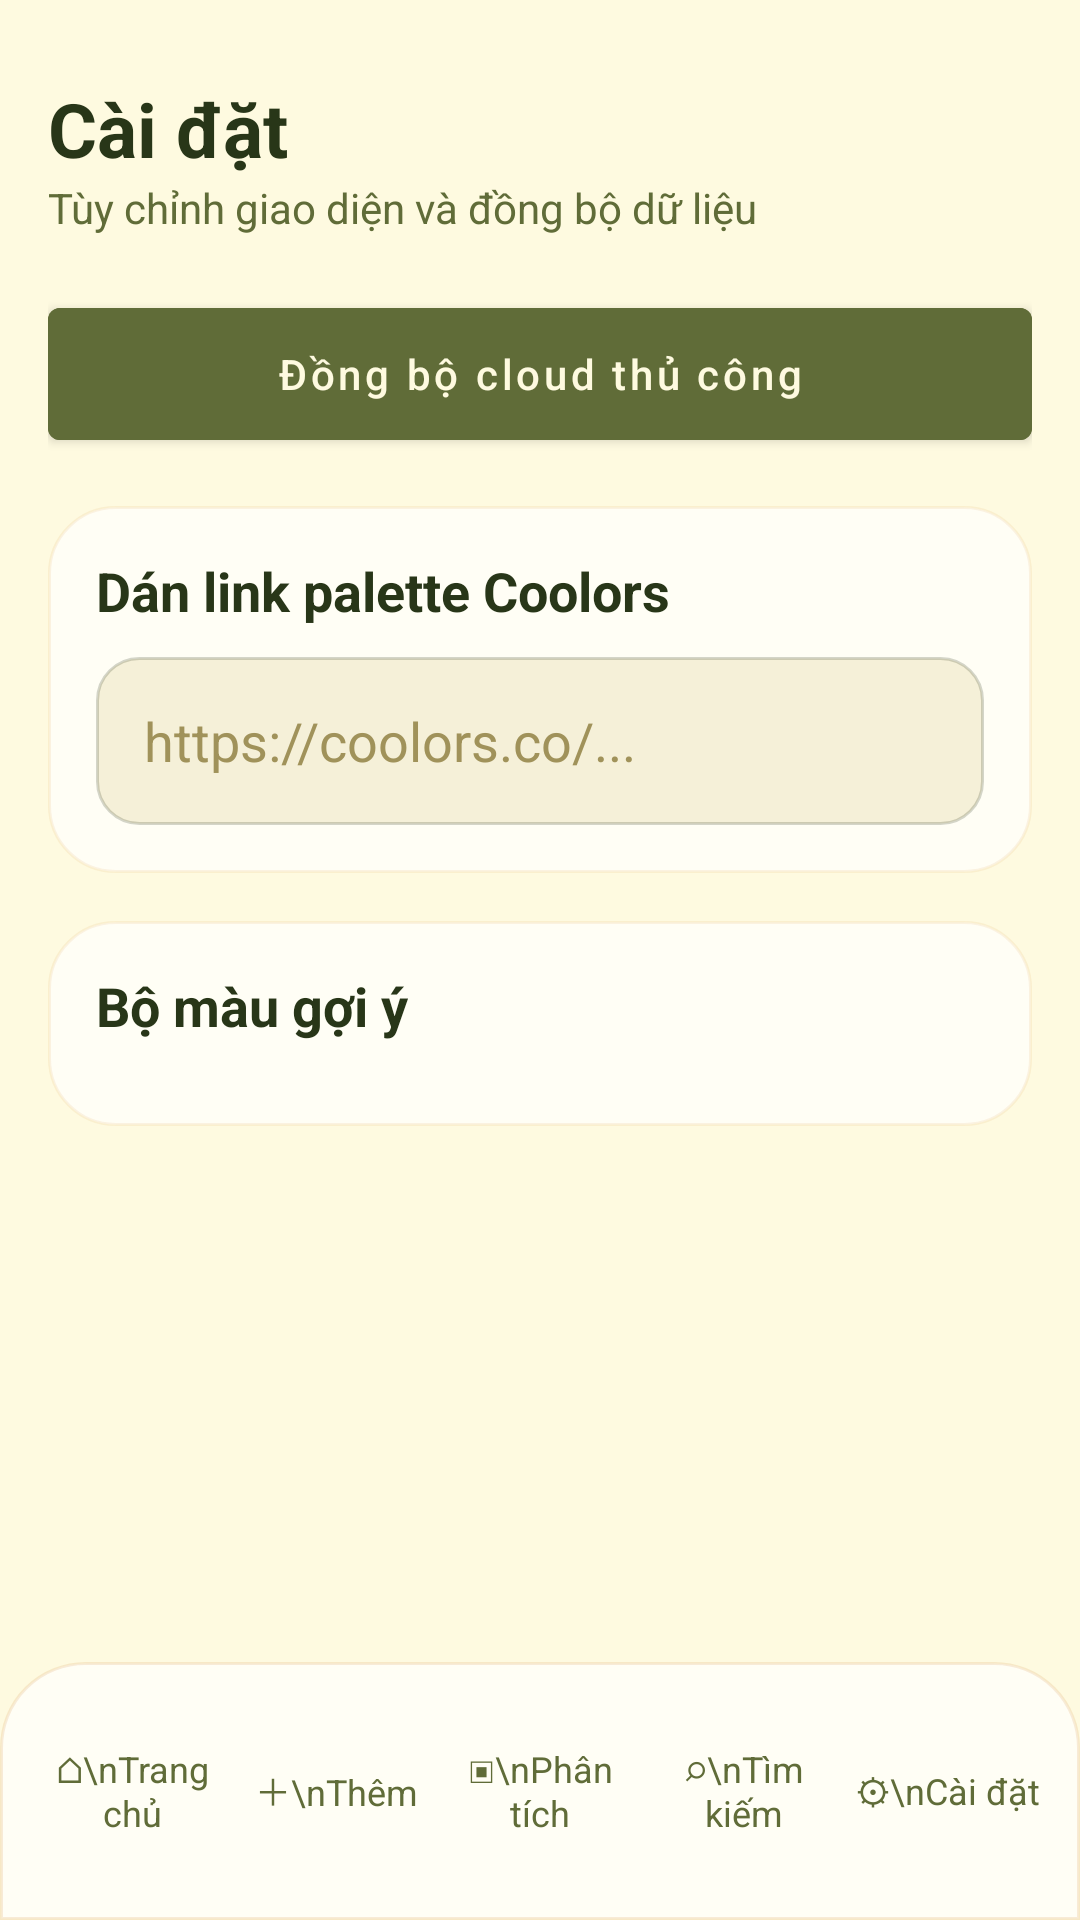

Android layout source for this screen:
<!-- AndroidManifest.xml: application theme Theme.ExpenseManager -->
<!-- res/layout/activity_settings.xml -->
<?xml version="1.0" encoding="utf-8"?>
<FrameLayout xmlns:android="http://schemas.android.com/apk/res/android" xmlns:app="http://schemas.android.com/apk/res-auto" android:layout_width="match_parent" android:layout_height="match_parent" android:background="@drawable/bg_main"><ScrollView android:layout_width="match_parent" android:layout_height="match_parent" android:paddingBottom="96dp"><LinearLayout android:layout_width="match_parent" android:layout_height="wrap_content" android:orientation="vertical" android:padding="16dp"><TextView android:text="Cài đặt" android:textColor="#283618" android:textSize="25sp" android:textStyle="bold" android:layout_marginTop="10dp" android:layout_width="wrap_content" android:layout_height="wrap_content"/><TextView android:text="Tùy chỉnh giao diện và đồng bộ dữ liệu" android:textColor="#606C38" android:textSize="14sp" android:layout_width="wrap_content" android:layout_height="wrap_content"/><com.google.android.material.button.MaterialButton android:id="@+id/btnSyncNow" android:layout_width="match_parent" android:layout_height="56dp" android:layout_marginTop="18dp" android:backgroundTint="#606C38" android:text="Đồng bộ cloud thủ công" android:textAllCaps="false" android:textColor="#FEFAE0"/><LinearLayout android:layout_width="match_parent" android:layout_height="wrap_content" android:layout_marginTop="16dp" android:orientation="vertical" android:background="@drawable/bg_card_new"><TextView android:text="Dán link palette Coolors" android:textColor="#283618" android:textSize="18sp" android:textStyle="bold" android:layout_width="wrap_content" android:layout_height="wrap_content"/><EditText android:id="@+id/edtCoolorsUrl" android:layout_width="match_parent" android:layout_height="56dp" android:layout_marginTop="10dp" android:background="@drawable/bg_input_new" android:hint="https://coolors.co/..." android:inputType="textUri" android:textColor="#283618" android:textColorHint="#A0925A"/></LinearLayout><LinearLayout android:layout_width="match_parent" android:layout_height="wrap_content" android:layout_marginTop="16dp" android:orientation="vertical" android:background="@drawable/bg_card_new"><TextView android:text="Bộ màu gợi ý" android:textColor="#283618" android:textSize="18sp" android:textStyle="bold" android:layout_width="wrap_content" android:layout_height="wrap_content"/><LinearLayout android:id="@+id/paletteList" android:layout_width="match_parent" android:layout_height="wrap_content" android:layout_marginTop="12dp" android:orientation="vertical"/></LinearLayout></LinearLayout></ScrollView><include layout="@layout/include_bottom_nav_new"/></FrameLayout>
<!-- res/layout/include_bottom_nav_new.xml (included above) -->
<?xml version="1.0" encoding="utf-8"?>
<LinearLayout xmlns:android="http://schemas.android.com/apk/res/android" android:layout_width="match_parent" android:layout_height="86dp" android:layout_gravity="bottom" android:background="@drawable/bg_bottom_nav_new" android:elevation="12dp" android:gravity="center" android:orientation="horizontal" android:paddingLeft="10dp" android:paddingRight="10dp">
<TextView android:id="@+id/navHome" android:layout_width="0dp" android:layout_height="match_parent" android:layout_weight="1" android:gravity="center" android:text="⌂\nTrang chủ" android:textColor="#606C38" android:textSize="12sp"/>
<TextView android:id="@+id/navAdd" android:layout_width="0dp" android:layout_height="match_parent" android:layout_weight="1" android:gravity="center" android:text="＋\nThêm" android:textColor="#606C38" android:textSize="12sp"/>
<TextView android:id="@+id/navReport" android:layout_width="0dp" android:layout_height="match_parent" android:layout_weight="1" android:gravity="center" android:text="▣\nPhân tích" android:textColor="#606C38" android:textSize="12sp"/>
<TextView android:id="@+id/navSearch" android:layout_width="0dp" android:layout_height="match_parent" android:layout_weight="1" android:gravity="center" android:text="⌕\nTìm kiếm" android:textColor="#606C38" android:textSize="12sp"/>
<TextView android:id="@+id/navSettings" android:layout_width="0dp" android:layout_height="match_parent" android:layout_weight="1" android:gravity="center" android:text="⚙\nCài đặt" android:textColor="#606C38" android:textSize="12sp"/>
</LinearLayout>
<!-- resources referenced by this layout -->
<resources>
  <!-- drawable bg_bottom_nav_new (drawable) -->
  <?xml version="1.0" encoding="utf-8"?>
  <shape xmlns:android="http://schemas.android.com/apk/res/android"><solid android:color="#FFFEF5"/><corners android:topLeftRadius="28dp" android:topRightRadius="28dp"/><stroke android:width="1dp" android:color="#33DDA15E"/></shape>
  <!-- drawable bg_card_new (drawable) -->
  <?xml version="1.0" encoding="utf-8"?>
  <shape xmlns:android="http://schemas.android.com/apk/res/android"><solid android:color="#FFFEF5"/><corners android:radius="22dp"/><stroke android:width="1dp" android:color="#22DDA15E"/><padding android:left="16dp" android:right="16dp" android:top="16dp" android:bottom="16dp"/></shape>
  <!-- drawable bg_input_new (drawable) -->
  <?xml version="1.0" encoding="utf-8"?>
  <shape xmlns:android="http://schemas.android.com/apk/res/android"><solid android:color="#F5F0D8"/><corners android:radius="14dp"/><stroke android:width="1dp" android:color="#33283618"/><padding android:left="16dp" android:right="16dp" android:top="12dp" android:bottom="12dp"/></shape>
  <!-- drawable bg_main (drawable) -->
  <?xml version="1.0" encoding="utf-8"?>
  <shape xmlns:android="http://schemas.android.com/apk/res/android"><solid android:color="#FEFAE0"/></shape>
  <style name="Theme.ExpenseManager" parent="Theme.MaterialComponents.Light.NoActionBar">
          <item name="colorPrimary">@color/olive</item>
          <item name="colorPrimaryDark">@color/dark_green</item>
          <item name="colorAccent">@color/burnt</item>
          <item name="android:statusBarColor">@color/cream</item>
          <item name="android:windowLightStatusBar">true</item>
          <item name="android:windowBackground">@color/cream</item>
          <item name="android:navigationBarColor">@color/cream</item>
          <item name="android:textColor">@color/dark_green</item>
      </style>
  <color name="olive">#606C38</color>
  <color name="dark_green">#283618</color>
  <color name="burnt">#BC6C25</color>
  <color name="cream">#FEFAE0</color>
</resources>
